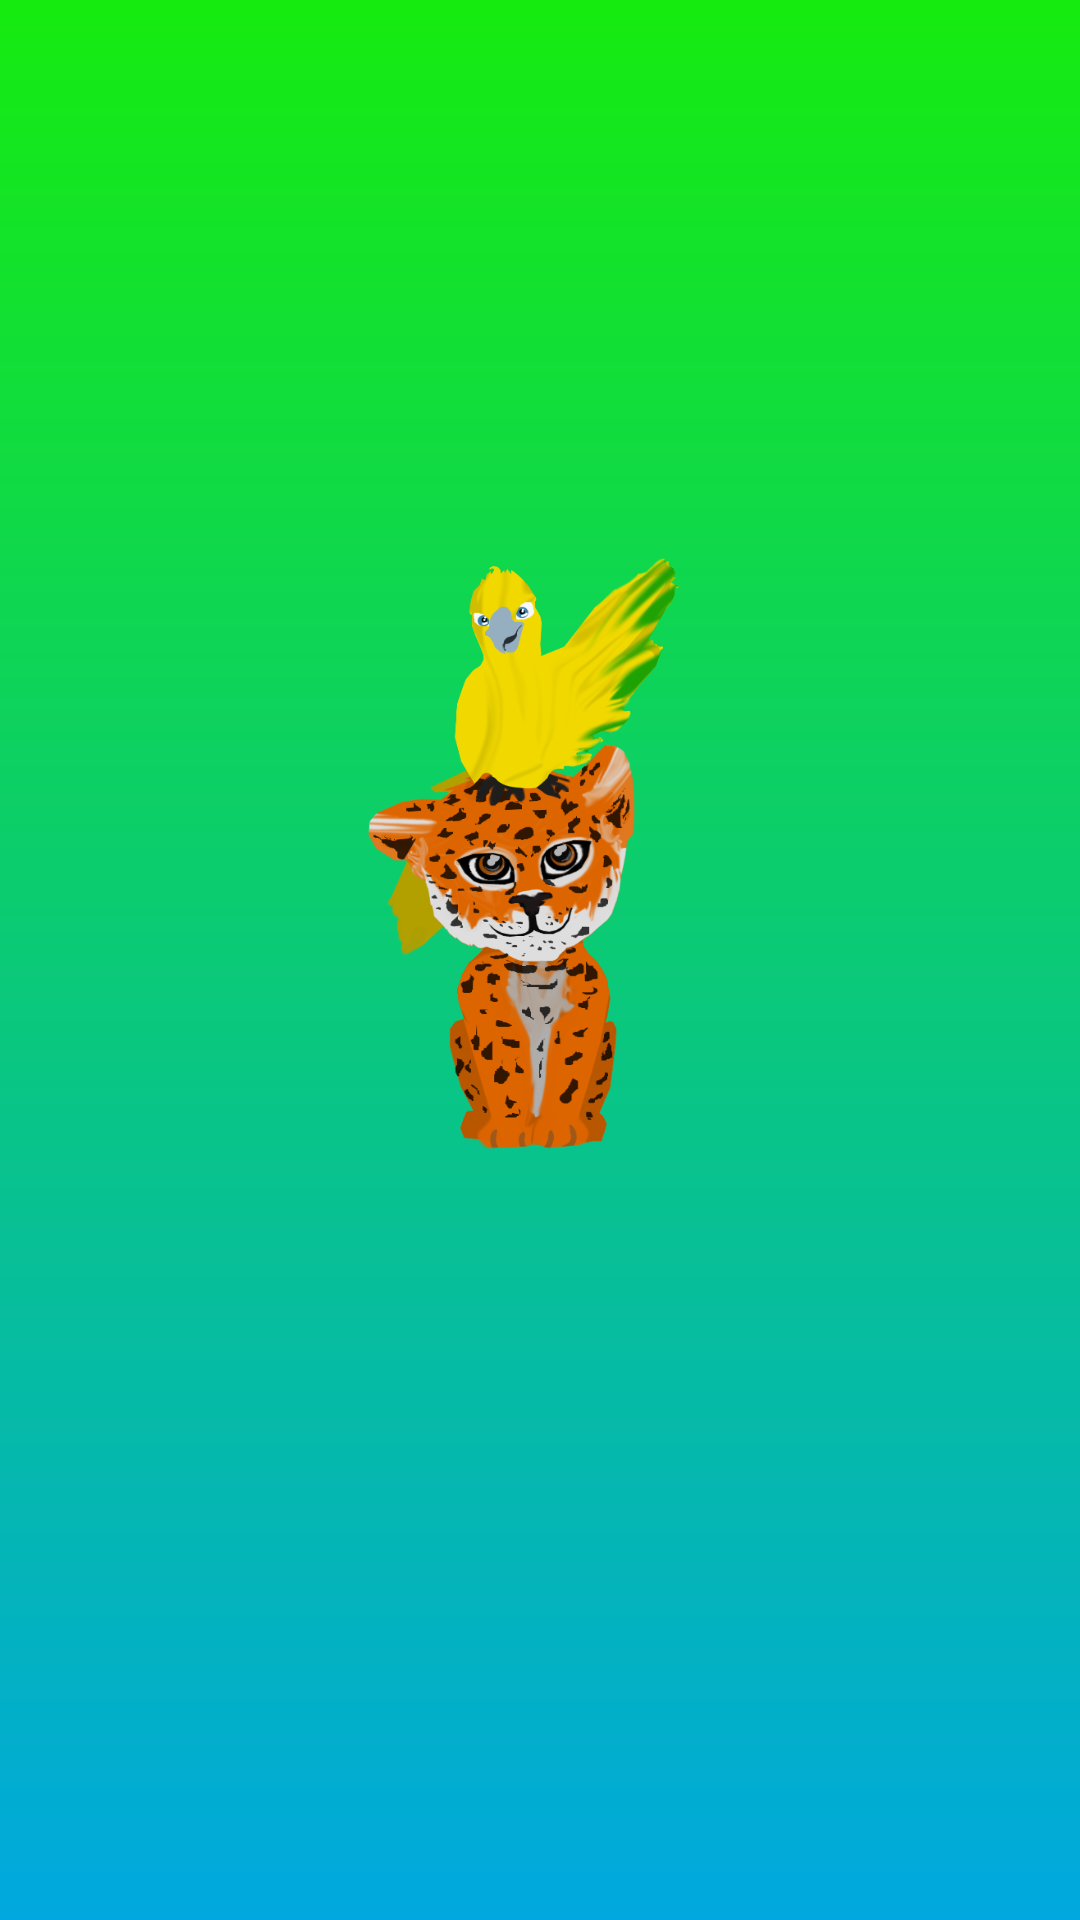

Write the Android layout XML for this screen, with the resource values it uses.
<!-- AndroidManifest.xml: application theme AppTheme -->
<!-- res/layout/activity_tela_jogo_inicial01.xml -->
<?xml version="1.0" encoding="utf-8"?>
<LinearLayout xmlns:android="http://schemas.android.com/apk/res/android"
    xmlns:app="http://schemas.android.com/apk/res-auto"
    xmlns:tools="http://schemas.android.com/tools"
    android:layout_width="match_parent"
    android:layout_height="match_parent"
    android:background="@drawable/fundo_tela"
    android:orientation="vertical"
    tools:context=".TelaJogoInicial01">

    <LinearLayout
        android:layout_width="match_parent"
        android:layout_height="match_parent"
        android:id="@+id/layout01"
        android:gravity="center"
        android:orientation="vertical">

        <TextView
            android:background="@drawable/background_pardo"
            style="@style/estiloQuadroTextoJogoQuiz"
            android:visibility="gone"
            android:text="@string/tello_inicial"
            android:id="@+id/text01"/>

        <Button
            android:layout_width="75dp"
            android:layout_height="75dp"
            android:background="@drawable/button_paly"
            android:visibility="gone"
            android:id="@+id/btn01"/>

        <ImageView
            android:layout_width="140dp"
            android:layout_height="220dp"
            android:background="@drawable/mascote"
            android:id="@+id/im01"/>

        <ImageView
            android:layout_width="80dp"
            android:layout_height="80dp"
            android:id="@+id/im02"/>

    </LinearLayout>

    <LinearLayout
        android:layout_width="match_parent"
        android:layout_height="match_parent"
        android:id="@+id/layout02"
        android:visibility="gone"
        android:gravity="center"
        android:orientation="vertical">

        <TextView
            android:background="@drawable/background_pardo"
            style="@style/estiloQuadroTextoJogoQuiz"
            android:layout_marginBottom="14dp"
            android:text="@string/tello_texto" />

        <LinearLayout
            android:layout_width="match_parent"
            android:layout_height="wrap_content"
            android:gravity="center"
            android:orientation="horizontal">

            <Button
                android:layout_width="105dp"
                android:layout_height="105dp"
                android:layout_margin="08dp"
                android:background="@drawable/button_onca"
                android:id="@+id/b01"/>

            <Button
                android:layout_width="105dp"
                android:layout_height="105dp"
                android:layout_margin="08dp"
                android:background="@drawable/button_arara"
                android:id="@+id/b02"/>

            <Button
                android:layout_width="105dp"
                android:layout_height="105dp"
                android:layout_margin="08dp"
                android:background="@drawable/button_arara"
                android:id="@+id/b03"/>

        </LinearLayout>

    </LinearLayout>

</LinearLayout>
<!-- resources referenced by this layout -->
<resources>
  <!-- drawable background_pardo (drawable) -->
  <?xml version="1.0" encoding="utf-8"?>
  <selector xmlns:android="http://schemas.android.com/apk/res/android">
      <item >
          <shape android:shape="rectangle">
              <corners android:radius="3dip"/>
              <stroke android:width="1.5dip" android:color="#FA0303"/>
              <gradient android:angle="-180" android:startColor="#D0EEDF75"
                  android:endColor="#DACE66"/>
          </shape>
      </item>
  </selector>
  <!-- drawable button_arara: png bitmap (drawable, 264226 bytes) -->
  <!-- drawable button_onca: png bitmap (drawable, 273705 bytes) -->
  <!-- drawable button_paly: png bitmap (drawable, 46374 bytes) -->
  <!-- drawable fundo_tela: png bitmap (drawable, 13378 bytes) -->
  <!-- drawable mascote: png bitmap (drawable, 159454 bytes) -->
  <string name="tello_inicial">Oi eu sou o Tello!\nVamos brincar?</string>
  <string name="tello_texto">Qual destes é o Tello?</string>
  <style name="estiloQuadroTextoJogoQuiz" parent="@android:style/Widget.Button">
          <item name="android:background">@drawable/background_pardo</item>
          <item name="android:textColor">#000000</item>
          <item name="android:layout_height">80dp</item>
          <item name="android:layout_width">240dp</item>
          <item name="android:padding">08dip</item>
          <item name="android:textSize">14sp</item>
          <item name="android:layout_marginLeft">14dp</item>
          <item name="android:layout_marginRight">14dp</item>
          <item name="android:layout_marginTop">06dp</item>
          <item name="android:layout_marginBottom">04dp</item>
      </style>
  <style name="AppTheme" parent="Theme.AppCompat.Light.DarkActionBar">
          
          <item name="colorPrimary">@color/colorPrimary</item>
          <item name="colorPrimaryDark">@color/colorPrimaryDark</item>
          <item name="colorAccent">@color/colorAccent</item>
      </style>
  <!-- not gathered from this repository: default colours our renderer supplied (Android Studio template values) -->
  <color name="colorPrimary">#FF6200EE</color>
  <color name="colorPrimaryDark">#FF3700B3</color>
  <color name="colorAccent">#FF03DAC5</color>
</resources>
